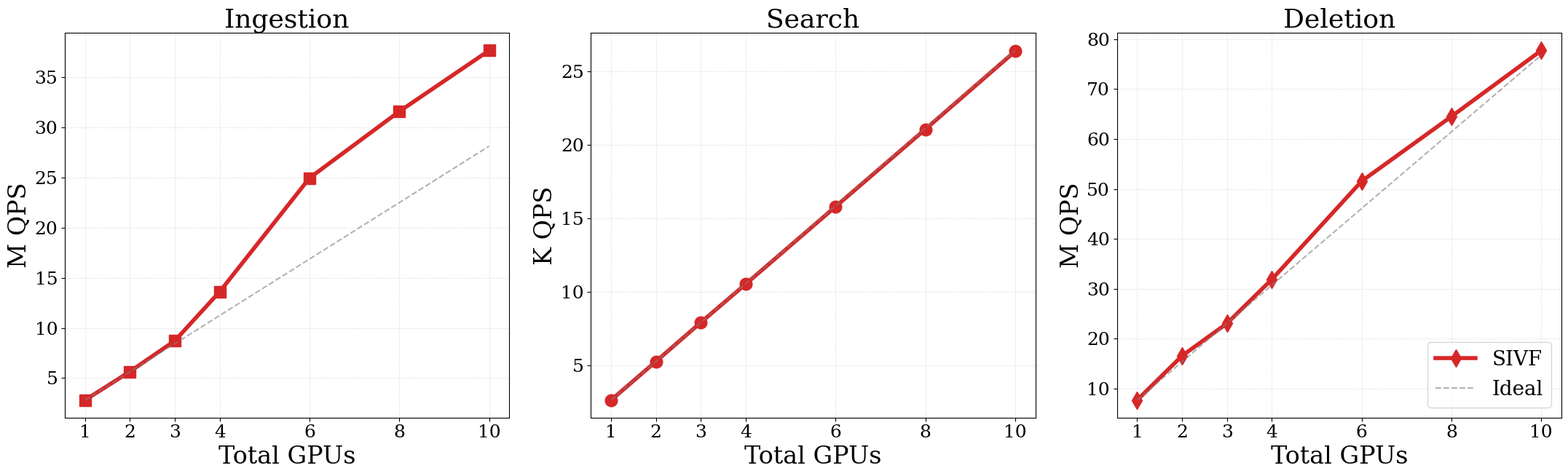

The script that saved this image:
import matplotlib.pyplot as plt
import numpy as np
import os

# GPU counts: 1, 2, 3, 4, 6, 8, 10
gpus = np.array([1, 2, 3, 4, 6, 8, 10])

# Ingestion Total QPS (Millions)
# Aggregated from n1g1, n1g2/n2g2, n3g3, n1g4/n2g4, n3g6, n2g8, n3g10
insert_qps = np.array([2.81, 5.65, 8.72, 13.61, 24.93, 31.56, 37.63])

# Search Total QPS (Thousands)
# Aggregated from n1g1, n1g2/n2g2, n3g3, n1g4/n2g4, n3g6, n2g8, n3g10
search_qps = np.array([2.64, 5.27, 7.92, 10.53, 15.79, 21.05, 26.35])

# Deletion Total QPS (Millions)
# Aggregated from n1g1, n1g2/n2g2, n3g3, n1g4/n2g4, n3g6, n2g8, n3g10
delete_qps = np.array([7.68, 16.55, 23.04, 31.87, 51.54, 64.51, 77.73])

# Visualization configuration for single-column papers
plt.rcParams.update({
    'font.family': 'serif',
    'font.size': 22,
    'axes.labelsize': 24,
    'axes.titlesize': 26,
    'legend.fontsize': 20,
    'xtick.labelsize': 18,
    'ytick.labelsize': 18,
    'pdf.fonttype': 42,
    'ps.fonttype': 42
})

fig, axes = plt.subplots(1, 3, figsize=(22, 7))

# 1. Ingestion Scaling
axes[0].plot(gpus, insert_qps, 's-', color='#d62728', linewidth=4, markersize=12, label='SIVF')
axes[0].plot(gpus, insert_qps[0] * gpus, '--', color='gray', alpha=0.6, label='Ideal')
axes[0].set_title('Ingestion')
axes[0].set_ylabel('M QPS')

# 2. Search Scaling
axes[1].plot(gpus, search_qps, 'o-', color='#d62728', linewidth=4, markersize=12, label='SIVF')
axes[1].plot(gpus, search_qps[0] * gpus, '--', color='gray', alpha=0.6, label='Ideal')
axes[1].set_title('Search')
axes[1].set_ylabel('K QPS')

# 3. Deletion Scaling
axes[2].plot(gpus, delete_qps, 'd-', color='#d62728', linewidth=4, markersize=12, label='SIVF')
axes[2].plot(gpus, delete_qps[0] * gpus, '--', color='gray', alpha=0.6, label='Ideal')
axes[2].set_title('Deletion')
axes[2].set_ylabel('M QPS')

for ax in axes:
    ax.set_xlabel('Total GPUs')
    ax.set_xticks(gpus)
    ax.grid(True, linestyle=':', alpha=0.5)

# Add legend to the last plot only to save space
axes[2].legend(loc='lower right', frameon=True)

plt.tight_layout()

# Save to the specific project directory
output_dir = os.path.expanduser('~/ElasticIVF/hpdic/paper/TR2026/figures/')
if not os.path.exists(output_dir):
    os.makedirs(output_dir)

output_file = os.path.join(output_dir, 'scalability.pdf')
plt.savefig(output_file, bbox_inches='tight')
print(f"Scalability figure saved to {output_file}")
